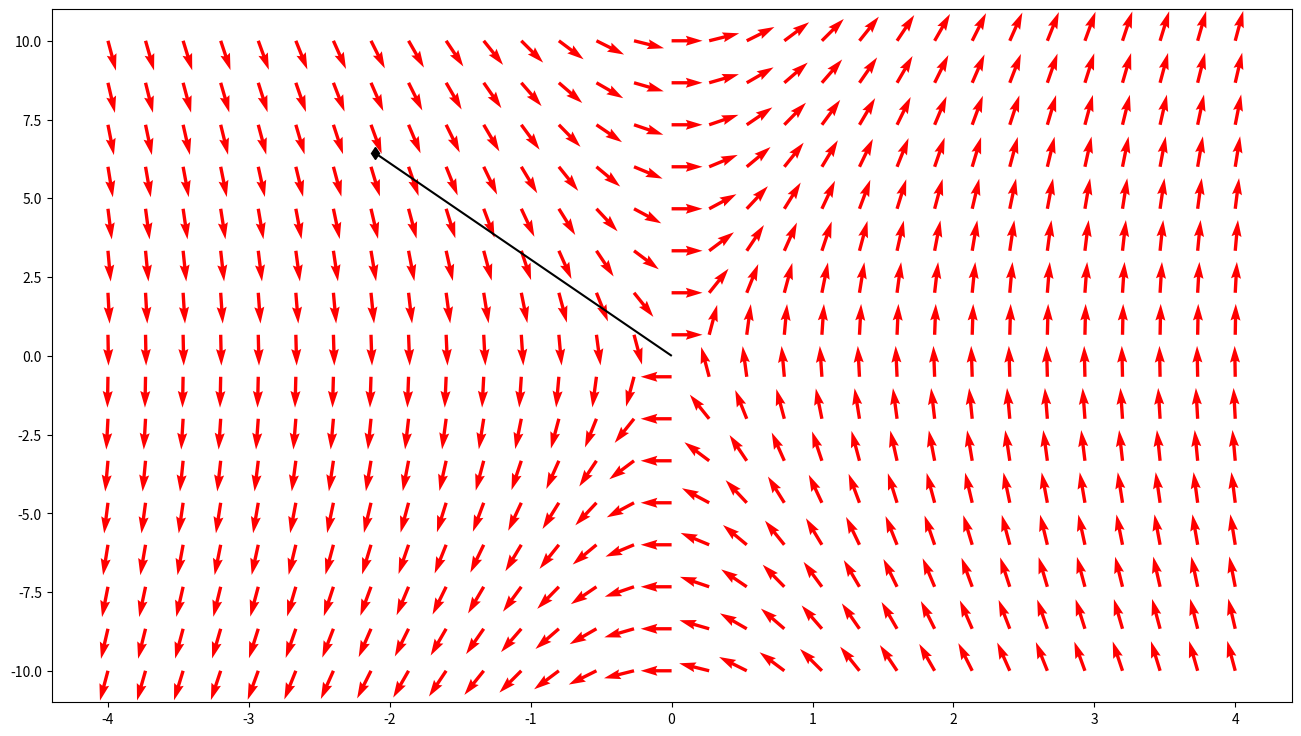

Write Python code to recreate this figure.
# -*- coding: utf-8 -*-
"""
Created on Thu Oct 17 16:19:35 2019

[redacted]
"""

import matplotlib.pyplot as plt
import numpy as np

# Interval - Axes
x = np.linspace(-4, 4, 31)
y = np.linspace(-10, 10, 16)

#z1 = np.linspace(0, 5, 31)
#z2 = np.linspace(-2.5*np.pi, 2.5*np.pi, 31)
#z3 = np.linspace(-2, 2, 16)
#z4 = np.linspace(-2*np.pi, 2*np.pi, 16)

X, Y = np.meshgrid(x, y)
#Z1, Z2, Z3, Z4 = np.meshgrid(z1, z2, z3, z4)
a = 0.0

g, M, m, l_p = 9.82, 10, 7, 1.5

dy = (g*M)/(m*l_p)*X
dx = Y
L = (dx**2 + dy**2)**0.5
dx = dx/L
dy = dy/L

#m, M, l, g = 0.5, 2, 1, 9.82
#
#dz1 = Z3
#dz2 = Z4
#dz3 = (m*g*np.cos(Z2)*np.sin(Z2)-m*l*np.sin(Z2)*Z4**2)/(m+M - m*np.cos(Z2)**2)
#dz4 = (m*g*np.cos(Z2)**2*np.sin(Z2)-m*l*np.cos(Z2)*np.sin(Z2)*Z4**2)/(m*l+M*l-m*l*np.cos(Z2)**2)+g/l*np.sin(Z2)
#L = (dz1**2 + dz2**2 + dz3**2 + dz4**2)**0.5
#dz1 = dz1/L
#dz2 = dz2/L
#dz3 = dz3/L
#dz4 = dz4/L


# one step RK4 adapted to system
def rk4(f, t, x, h):
    k1 = f(t, x)
    k2 = f(t + 0.5*h, x + 0.5*h*k1)
    k3 = f(t + 0.5*h, x + 0.5*h*k2)
    k4 = f(t + h, x + h*k3)
    xp = x + h*(k1 + 2.0*(k2 + k3) + k4)/6.0
    return xp, t + h

t_start = 0.0
t_stop   = 2.0
N = 500
t_step = (t_stop - t_start)/float(N)

def fun(t, x):
    return np.array([x[1],
                      (g*M)/(m*l_p)*x[0]])

x10 = -0.52605243180*4
x20 = 1.6087558040*4

X1 = np.zeros(N + 1)
X2 = np.zeros(N + 1)

X1[0] = x10
X2[0] = x20

# Time variable
t = 0.0

for k in range(N):
    Xp, t = rk4(fun, t, np.array([X1[k], X2[k]]), t_step)
    X1[k+1] = Xp[0]
    X2[k+1] = Xp[1]

plt.figure(figsize=(16, 9))
plt.quiver(X, Y, dx, dy, color='red', headlength=5)
#plt.quiver(Z3, Z4, dz3, dz4, color='red', headlength=5)
plt.plot(X1, X2, 'k-', [x10], [x20], 'kd')
plt.savefig("direction_field.png")
plt.show()